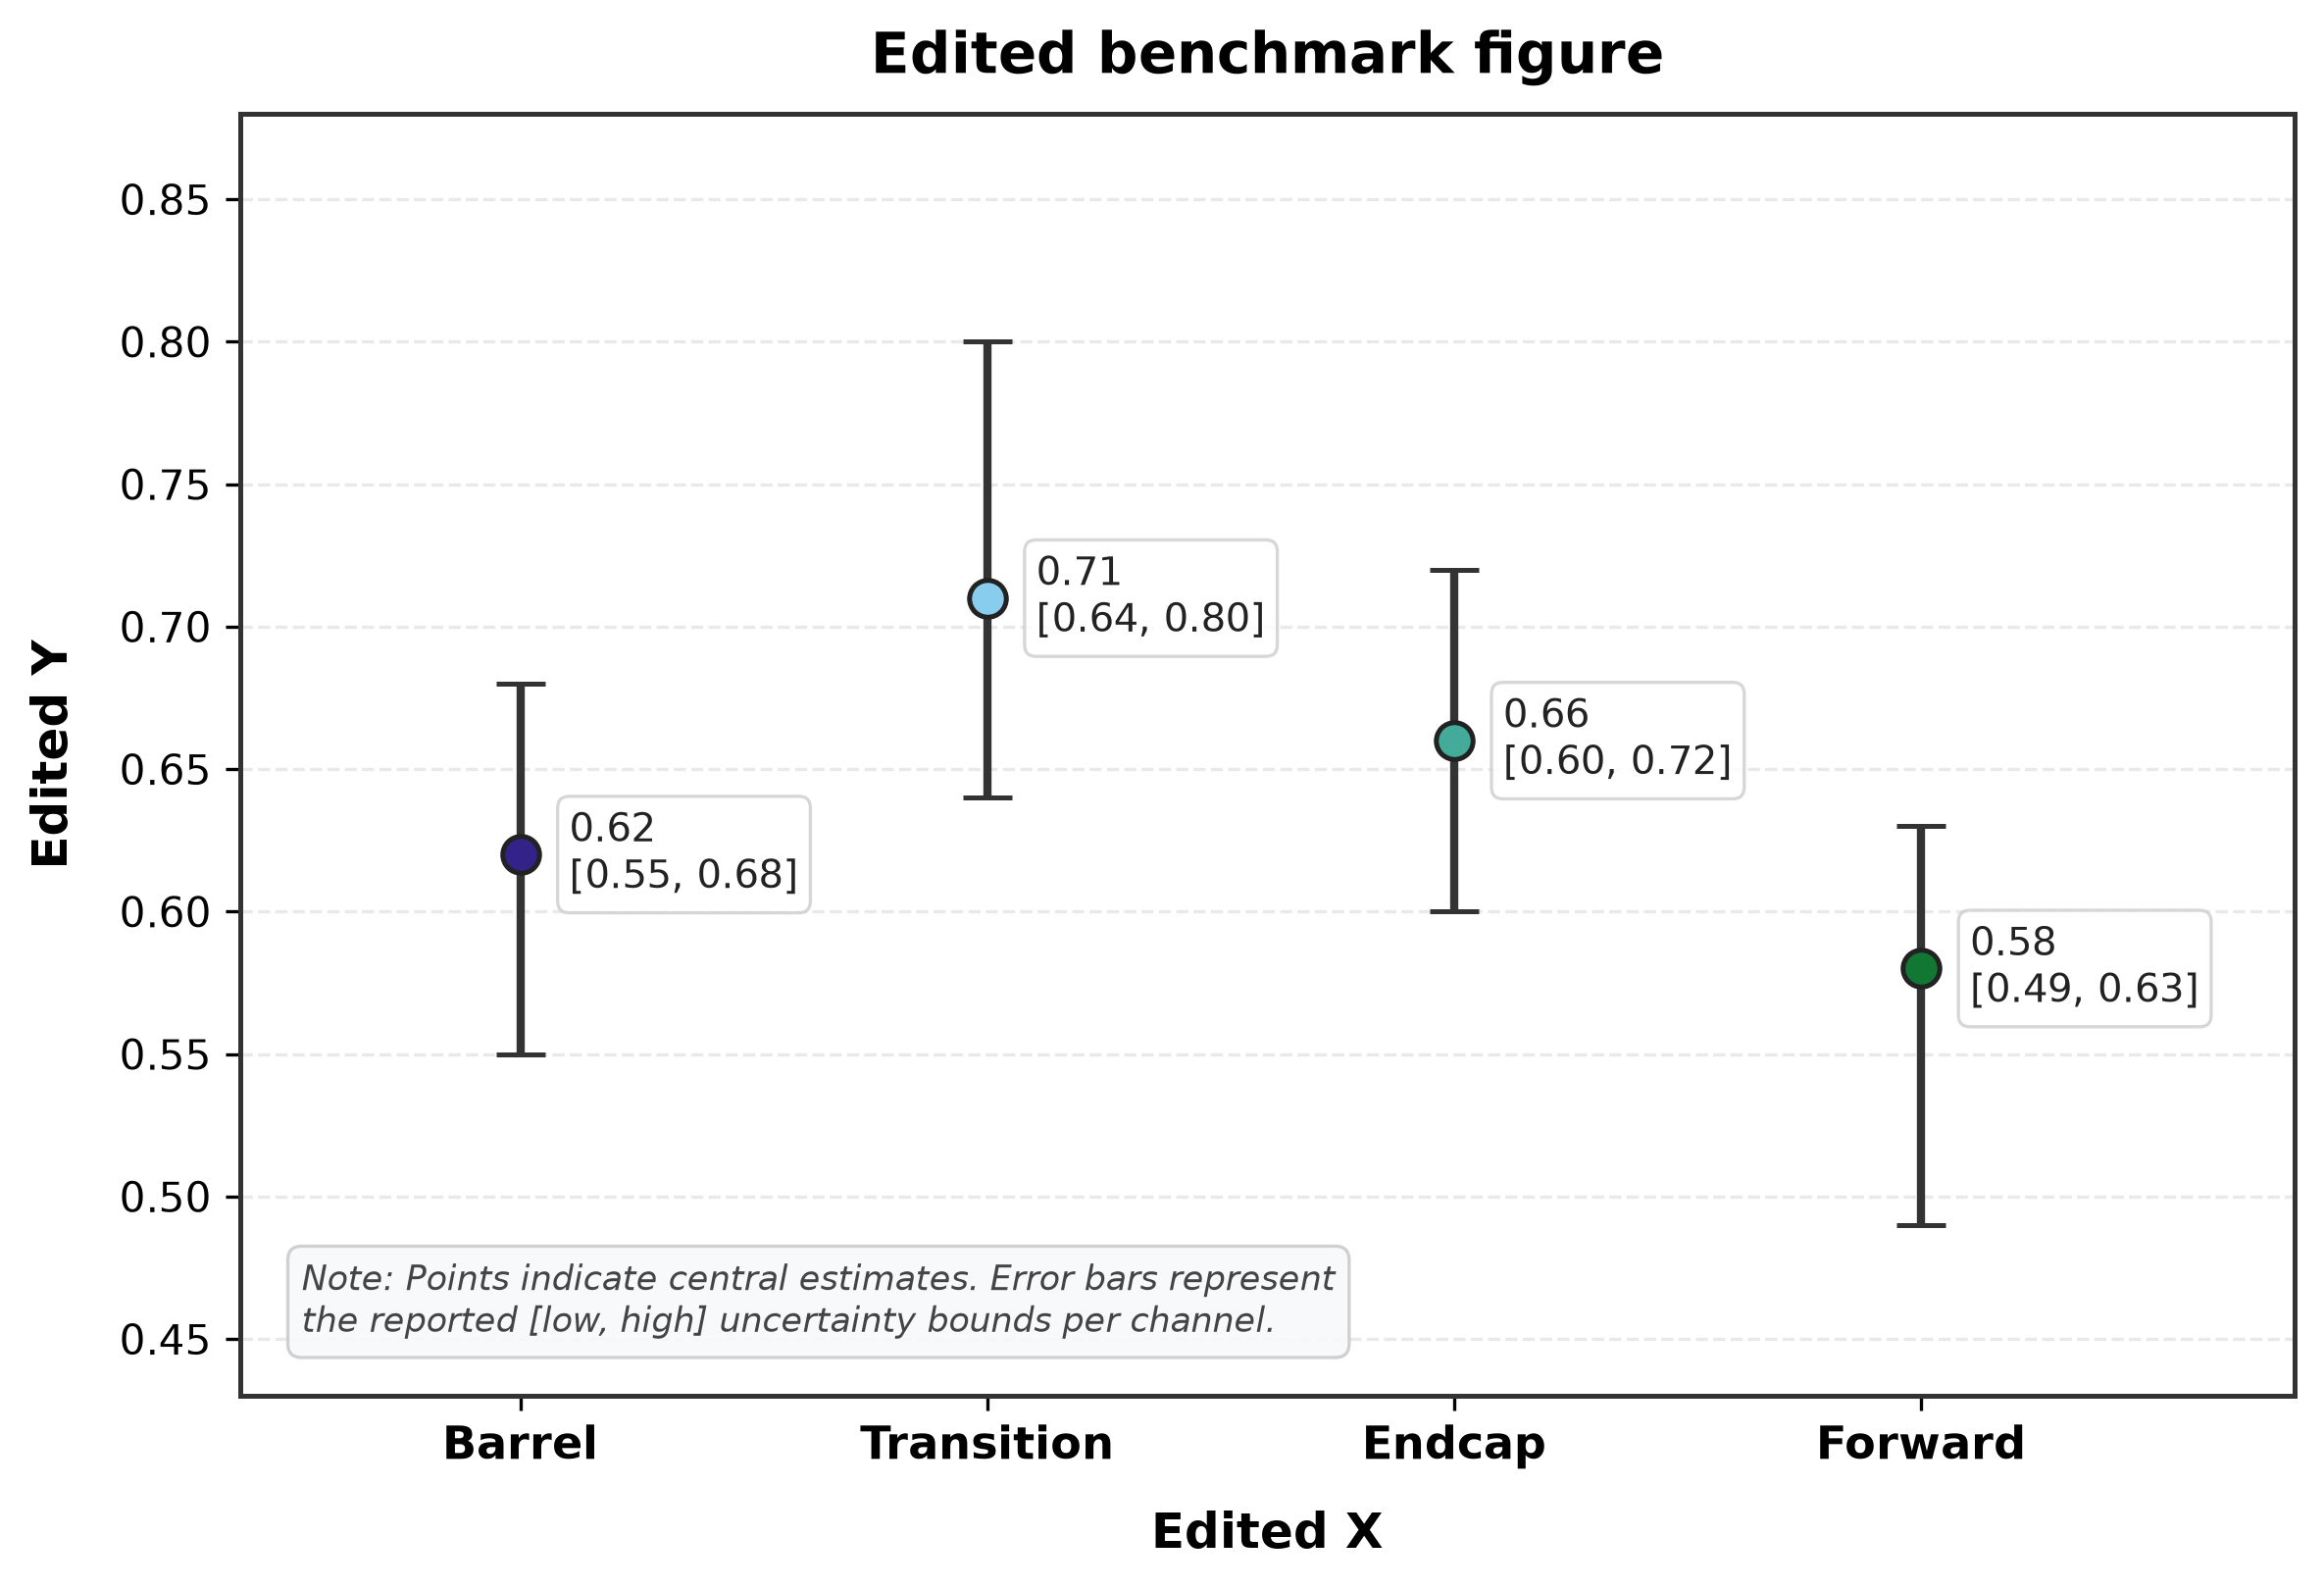

Write Python code to recreate this figure.
import pandas as pd
import matplotlib.pyplot as plt
import numpy as np

# Set publication-quality visual style
plt.rcParams.update({
    'font.family': 'sans-serif',
    'font.sans-serif': ['DejaVu Sans', 'Arial', 'Helvetica'],
    'axes.edgecolor': '#333333',
    'axes.linewidth': 1.2,
    'grid.color': '#e0e0e0',
    'grid.linestyle': '--',
    'grid.linewidth': 0.8,
    'grid.alpha': 0.7,
})

# Load the dataset
data_path = 'data.csv'
df = pd.read_csv(data_path)

# Compute asymmetric error components for matplotlib errorbar: [lower_errors, upper_errors]
y_err_low = df['estimate'] - df['low']
y_err_high = df['high'] - df['estimate']
y_err = [y_err_low.values, y_err_high.values]

# Color palette for detector channels
colors = ['#332288', '#88CCEE', '#44AA99', '#117733']

fig, ax = plt.subplots(figsize=(8, 5.5), dpi=300)

# Add subtle background horizontal grid
ax.grid(True, axis='y', zorder=0)
ax.set_axisbelow(True)

x_positions = np.arange(len(df))

# Plot each channel with asymmetric uncertainty bounds
for i, row in df.iterrows():
    # Error bar
    ax.errorbar(
        x=x_positions[i],
        y=row['estimate'],
        yerr=[[y_err_low[i]], [y_err_high[i]]],
        fmt='o',
        markersize=9,
        markerfacecolor=colors[i],
        markeredgecolor='#222222',
        markeredgewidth=1.2,
        color=colors[i],
        ecolor='#333333',
        elinewidth=2.0,
        capsize=6,
        capthick=1.8,
        zorder=3,
        label=f"{row['channel']}"
    )
    
    # Numeric annotation positioned to the right of each point
    annotation_text = f"{row['estimate']:.2f}\n[{row['low']:.2f}, {row['high']:.2f}]"
    ax.annotate(
        annotation_text,
        xy=(x_positions[i], row['estimate']),
        xytext=(12, 0),
        textcoords='offset points',
        va='center',
        ha='left',
        fontsize=9.5,
        fontweight='medium',
        color='#222222',
        bbox=dict(boxstyle='round,pad=0.3', facecolor='white', edgecolor='#d0d0d0', alpha=0.85, linewidth=0.8),
        zorder=4
    )

# Formatting axes
ax.set_xticks(x_positions)
ax.set_xticklabels(df['channel'], fontsize=11, fontweight='semibold')
ax.set_xlabel('Edited X', fontsize=12, fontweight='bold', labelpad=10)
ax.set_ylabel('Edited Y', fontsize=12, fontweight='bold', labelpad=10)

# Set Y-axis limits with padding for clean presentation
y_min = df['low'].min() - 0.06
y_max = df['high'].max() + 0.08
ax.set_ylim(y_min, y_max)
ax.set_xlim(-0.6, len(df) - 0.2)

# Title and subtitle
ax.set_title('Edited benchmark figure', fontsize=14, fontweight='bold', pad=10)

# Add informative note regarding bounds
note_text = (
    "Note: Points indicate central estimates. Error bars represent\n"
    "the reported [low, high] uncertainty bounds per channel."
)
ax.text(
    0.03, 0.05, note_text,
    transform=ax.transAxes,
    fontsize=8.5,
    style='italic',
    color='#444444',
    bbox=dict(boxstyle='round,pad=0.4', facecolor='#f8f9fa', edgecolor='#cccccc', alpha=0.9, linewidth=0.8)
)

plt.tight_layout()
plt.savefig('edited_plot.png', dpi=300, bbox_inches='tight')
print("Plot successfully saved to plot.png")
